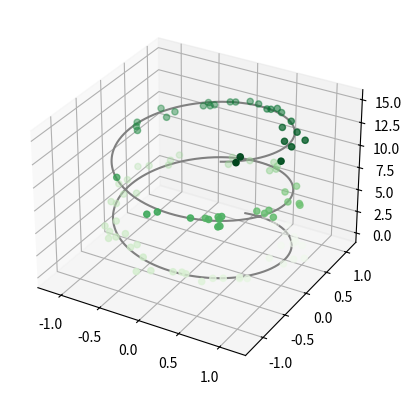

Source code (Python):
import numpy as np
import matplotlib.pyplot as plt
from mpl_toolkits.mplot3d import Axes3D

# Data for a three-dimensional line
z = np.linspace(0, 15, 1000)
x = np.sin(z)
y = np.cos(z)

# Creating a new figure
fig = plt.figure()

# Adding a 3D subplot
ax = fig.add_subplot(111, projection='3d')

# Plotting the 3D line
ax.plot3D(x, y, z, 'grey')

# Data for three-dimensional scattered points
z_scatter = 15 * np.random.random(100)
x_scatter = np.sin(z_scatter) + 0.1 * np.random.randn(100)
y_scatter = np.cos(z_scatter) + 0.1 * np.random.randn(100)

# Plotting the 3D scattered points
ax.scatter3D(x_scatter, y_scatter, z_scatter, c=z_scatter, cmap='Greens')

# Showing the plot
plt.show()
